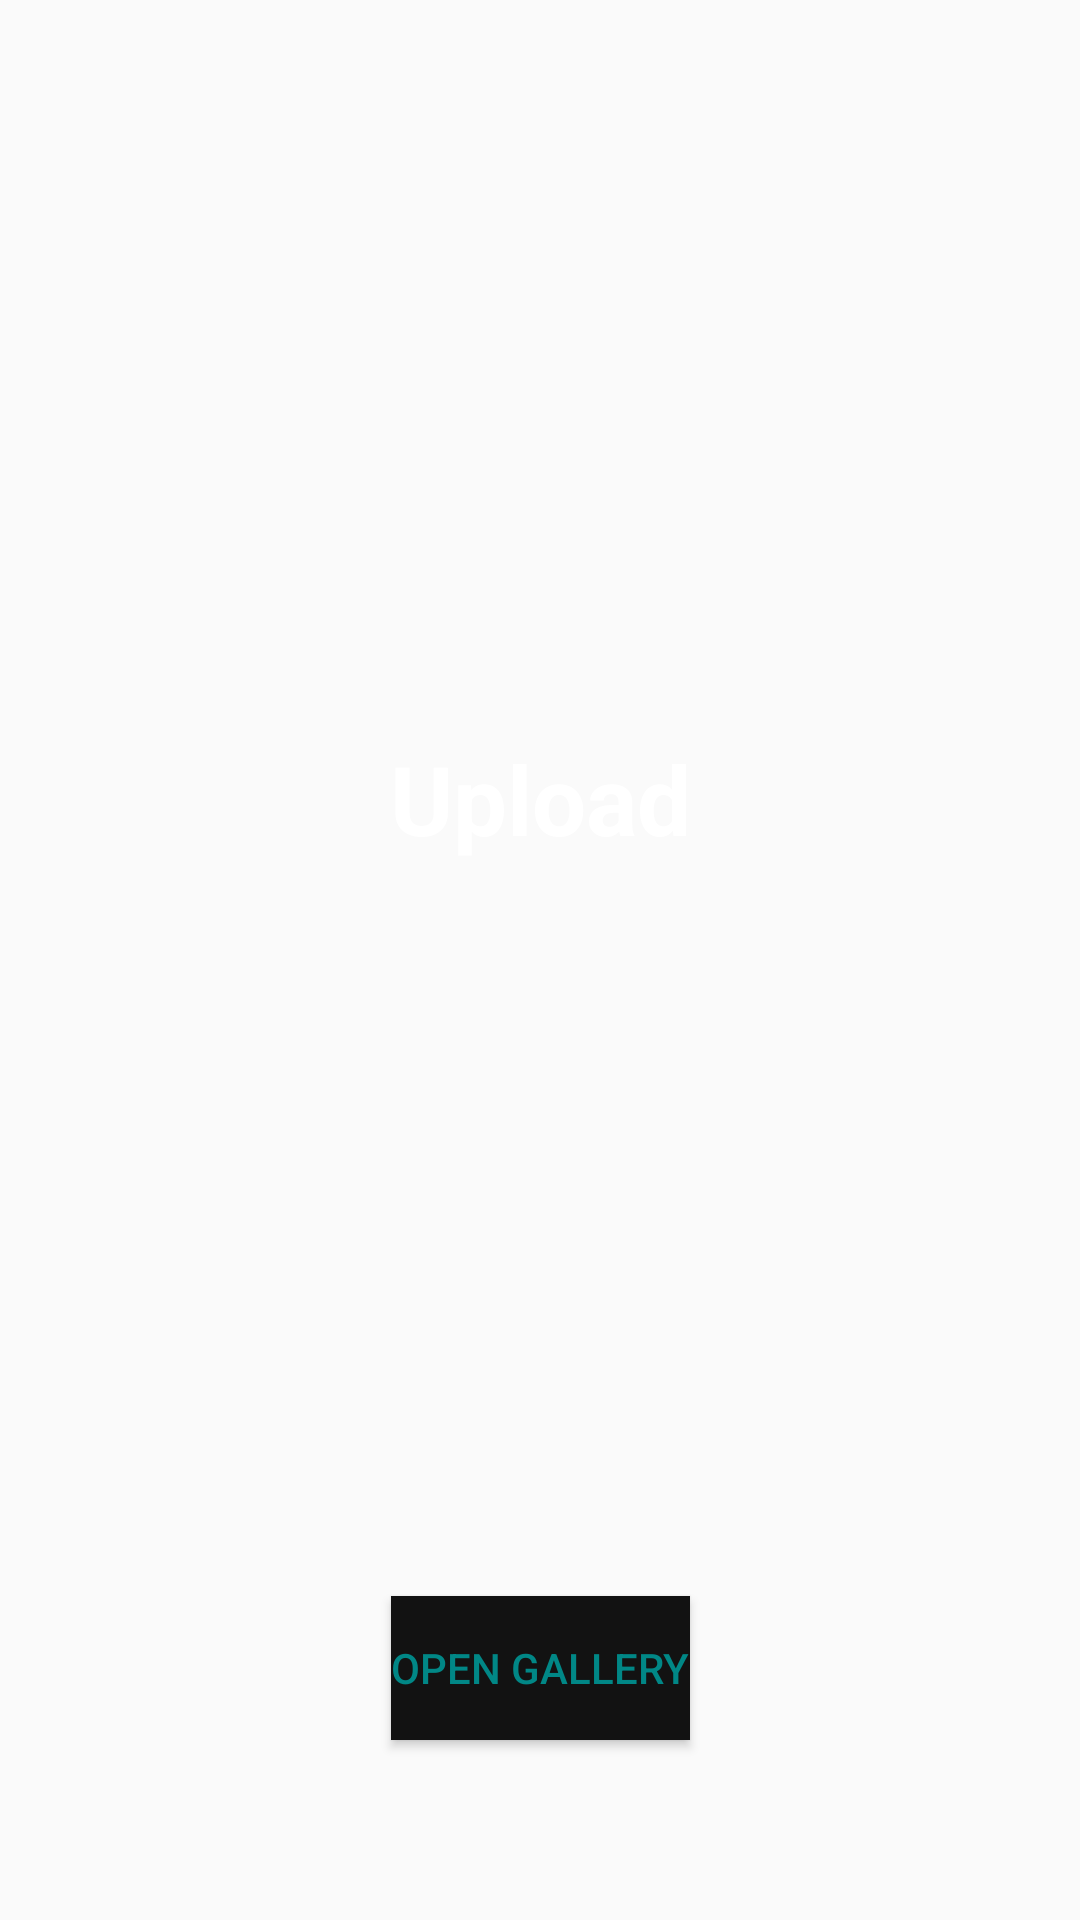

The Android layout XML behind this screen, and the referenced resources:
<!-- AndroidManifest.xml: application theme AppTheme -->
<!-- res/layout/fragment_upload.xml -->
<?xml version="1.0" encoding="utf-8"?>
<androidx.constraintlayout.widget.ConstraintLayout
    xmlns:android="http://schemas.android.com/apk/res/android"
    xmlns:app="http://schemas.android.com/apk/res-auto"
    xmlns:tools="http://schemas.android.com/tools"
    android:layout_width="match_parent"
    android:layout_height="match_parent">

    <TextView
        android:id="@+id/textView"
        android:layout_width="wrap_content"
        android:layout_height="wrap_content"
        android:text="Upload"
        android:textColor="@color/colorPrimary"
        android:textSize="32sp"
        android:textStyle="bold"
        app:layout_constraintBottom_toTopOf="@+id/btnPick"
        app:layout_constraintEnd_toEndOf="parent"
        app:layout_constraintStart_toStartOf="parent"
        app:layout_constraintTop_toTopOf="parent" />

    <Button
        android:id="@+id/btnPick"
        android:layout_width="wrap_content"
        android:layout_height="wrap_content"
        android:layout_centerInParent="true"
        android:layout_marginBottom="60dp"
        android:background="@color/darkgrey"
        android:text="Open Gallery"
        android:textColor="@color/colorPrimaryDark"
        app:layout_constraintBottom_toBottomOf="parent"
        app:layout_constraintEnd_toEndOf="parent"
        app:layout_constraintStart_toStartOf="parent" />

</androidx.constraintlayout.widget.ConstraintLayout>
<!-- resources referenced by this layout -->
<resources>
  <color name="colorPrimary">#FFFFFF</color>
  <color name="colorPrimaryDark">#018786</color>
  <color name="darkgrey">#121212</color>
  <style name="AppTheme" parent="Theme.AppCompat.Light.DarkActionBar">
          
          <item name="colorPrimary">@color/darkgrey</item>
          <item name="colorPrimaryDark">@color/dark</item>
          <item name="colorAccent">@color/grey</item>
      </style>
  <color name="dark">#000000</color>
  <color name="grey">#262626</color>
</resources>
